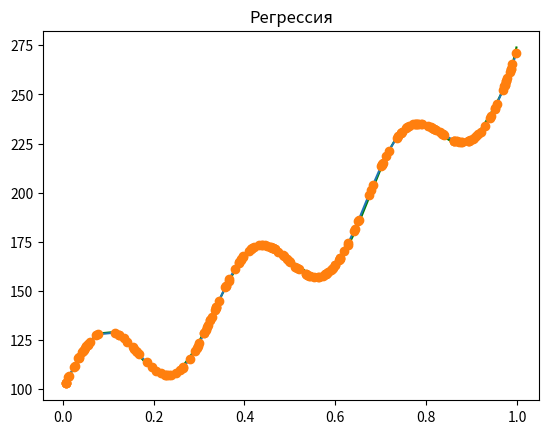

The matplotlib source for this figure:
# -*- coding: utf-8 -*-
# минимизировать ошибку, подобрав наиболее лучший параметр модели, коэффициент регуляризации, базисную функцию
# отрисовать графики исходный и предсказанный
import numpy as np
from random import random, normalvariate, choice, sample

from math import sin, exp, pi, cos
import matplotlib.pyplot as plt

def generate_data(): #генерирование данных
    x_lst = [random() for _ in range(200)]
    x_lst.sort()
    y_lst = [20 * sin(2 * pi * 3 * x) + 100 * exp(x) for x in x_lst]
    t_lst = [y + normalvariate(0, 10) for y in y_lst]
    return x_lst, y_lst, t_lst


def split_data_train_test(x, y): #делит на train set, test set, validation set
    X_y = list(zip(x, y))
    np.random.shuffle(X_y)
    x, y = zip(*X_y)
    x = list(x)
    y = list(y)
    x_test = x[:int(len(x) * 0.8)]
    x_train = x[int(len(x) * 0.8):int(len(x) * 0.9)]
    x_valid = x[int(len(x) * 0.9):]
    y_test = y[:int(len(y) * 0.8)]
    y_train = y[int(len(y) * 0.8):int(len(y) * 0.9)]
    y_valid = y[int(len(y) * 0.9):]
    return x_test, x_train, x_valid, y_test, y_train, y_valid


x_lst, y_lst, t_lst = generate_data()

x_test, x_train, x_valid, y_test, y_train, y_valid = split_data_train_test(x_lst.copy(), y_lst.copy())


def get_phi(): #получение случайной базисной функции
    phi_c = [lambda x: cos(x), lambda x: sin(x), lambda x: np.sqrt(x),
             lambda x: x ** 2, lambda x: x ** 3, lambda x: x ** 4, lambda x: np.sqrt(x ** 3), lambda x: x ** 5,
             lambda x: x ** 6, lambda x: x ** 7,
             lambda x: x ** 8, lambda x: x ** 9, lambda x: x ** 10, lambda x: cos(x)]
    return sample(phi_c, 1)[0]


def get_random_lambda(): #получение случайного коэффициента регуляризации из списка
    lamdas_c = [0.0001, 0.1, 0.2, 0.001, 0.5, 0.8, 0.11, 0.011, 0.000000000001]
    return choice(lamdas_c)


def update_design_matrix(phi, x): #матрица плана
    design_matrix = np.zeros((len(x), 10))
    for i, k in enumerate(x):
        for j in range(10):
            if j == 0:
                design_matrix[i][j] = 1
            else:
                design_matrix[i][j] = phi(k**j)
    return design_matrix

def get_w(phi, x, y, lambda_): #вычисление параметра модели
    design_matrix = update_design_matrix(phi, x)
    a = design_matrix.T @ design_matrix
    b = lambda_ * np.eye(a.shape[0])
    c = a + b
    d = np.linalg.inv(c)
    e = d @ design_matrix.T
    w = e @ y
    return w


def predict_y(w, phi_curr, x, y): #
    d_matrix = update_design_matrix(phi_curr, x)
    y_model = np.dot(d_matrix, w)
    return y_model


def error_(w, phi_curr, x, y): #вычисление ошибки
    y_pred = predict_y(w, phi_curr, x, y)
    mse = np.mean((y - y_pred) ** 2)
    return mse, y_pred


def choose_params(): #
    Num_iters = 1000
    E_min = 1000000
    lambda_best = 0
    for i in range(Num_iters):
        phi_curr = get_phi()
        lamd_curr = get_random_lambda()
        w_curr = get_w(phi_curr, x_train, y_train, lamd_curr)
        E_curr, y_curr = error_(w_curr, phi_curr, x_valid, y_valid)
        if i == 0:
            w_best = w_curr
            phi_best = phi_curr
            E_model, y_model = error_(w_best, phi_best, x_test, y_test)
            E_min = E_model
            y_model = y_curr
        if E_curr < E_min:
            phi_best = phi_curr
            lambda_best = lamd_curr
            E_min = E_curr
            w_best = w_curr
            E_model, y_model = error_(w_best, phi_best, x_test, y_test)

    return lambda_best, y_model, phi_best



lambda_best, y_model, phi_best = choose_params()

#Generate new data and test

x_data, y_data, t_data = generate_data()
x_data.sort()

w_data = get_w(phi_best, x_data, y_data, lambda_best)
y_pred_data = predict_y(w_data, phi_best, x_data, y_data)
plt.figure()
plt.title("Регрессия")
plt.plot(x_data, y_pred_data, color="g")
plt.plot(x_data, y_data)
plt.plot(x_data, y_data, 'o')
plt.show()

